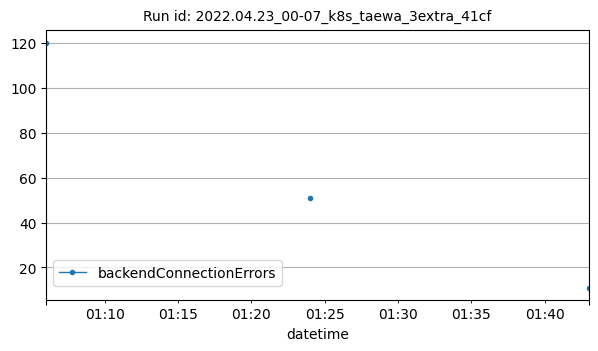

Source data for this figure (header and first rows):
datetime, backendConnectionErrors
2022-04-23T01:06:00Z, 120
2022-04-23T01:24:00Z, 51
2022-04-23T01:43:00Z, 11
